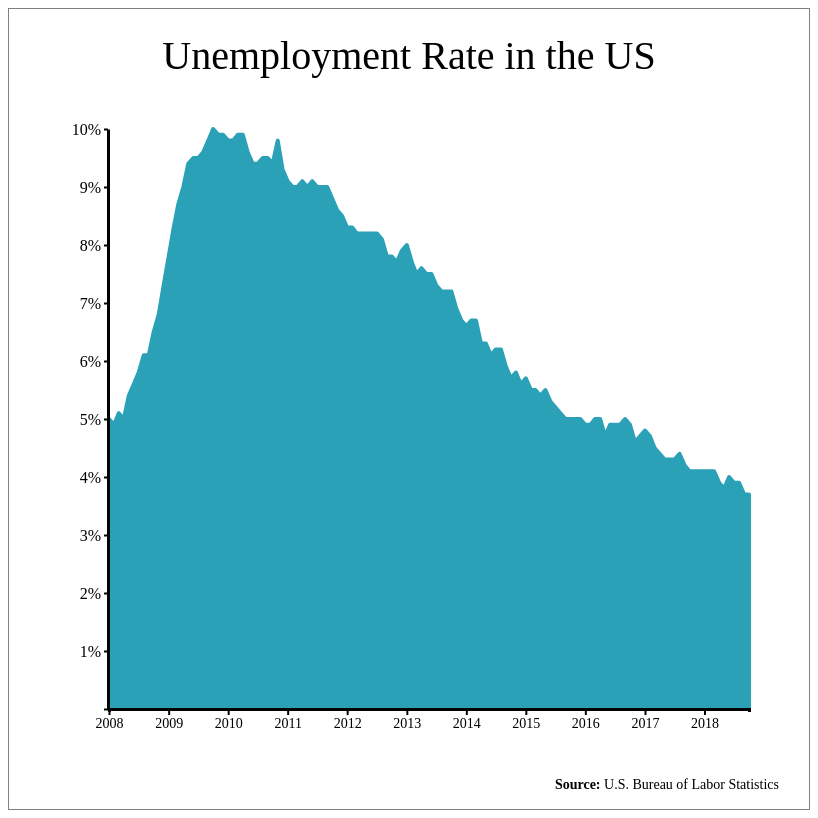
D3 v5 page, settled after 480 driven frames (8 s of simulated time); the page loaded 1 data file(s).


// ── ../assets/mdsColors.js
mdsColors = {
    blue: "#2AA1B7"
}
// ── main.js
const margins = {
  top: 120,
  bottom: 100,
  left: 100,
  right: 60
};

const svgHeight = svgWidth = 800;
const chartWidth = svgWidth - margins.left - margins.right;
const chartHeight = svgHeight - margins.top - margins.bottom;
var canvas = d3.select("#chart-area")
    .append("svg")
      .attr("width", svgWidth)
      .attr("height", svgHeight);

const chart = canvas.append("g")
      .attr("transform", `translate(${margins.left},${margins.top})`);

// Title
canvas.append('text')
  .text('Unemployment Rate in the US')
  .attr('y', 60)
  .attr('x', svgWidth / 2)
  .attr('text-anchor', 'middle')
  .attr('font-family', 'Montserrat')
  .attr('font-size', 40)
  .attr('font-weight', 500)

// Author
// canvas.append('text')
//   .text('@Bryukh')
//   .attr('y', svgHeight - 25)
//   .attr('x', 40)
//   .attr('text-anchor', 'start')
//   .attr('font-family', 'Montserrat')
//   .attr('font-size', 20)
//   .attr('font-weight', 500)
canvas.append("svg:image")
  .attr('xlink:href', '../assets/logos/MDS_URL_trans_borderless.png')
  .attr('x', 40)
  .attr('y', svgHeight - 40)
  .attr('height', 20)
// Source
const sourceText = canvas.append('text')
  .attr('y', svgHeight - 20)
  .attr('x', svgWidth - 30)
  .attr('text-anchor', 'end')
  .attr("baseline", "bottom")
  .attr('font-family', 'Montserrat')
  .attr('font-size', 14)
  .attr('font-weight', 400);
sourceText
  .append('tspan')
  .text('Source: ')
  .attr('font-weight', 600);
sourceText
  .append('tspan')
  .text('U.S. Bureau of Labor Statistics');
// sourceText
//   .append('tspan')
//   .text('World Economic Forum')
//   .attr('dy', 14)
//   .attr('x', svgWidth - 30);


d3.csv("data.csv").then((data) => {
  const cData = [];
  data.forEach(row => {
    for (const [key, value] of Object.entries(row)) {
      if (key !== "Year" && !isNaN(value)) {
        cData.push({
          date: new Date(`${key}-01-${row.Year}`),
          value: +value});
      }
    }
  });
  cData.sort((a, b) => d3.ascending(a.date, b.date));
  cData.unshift({value: 0, date: cData[0].date});
  cData.push({value: 0, date: cData[cData.length-1].date});
  const x = d3.scaleTime()
    .domain(d3.extent(cData, d => d.date))
    .range([0, chartWidth]);
  const xAxisCall = d3.axisBottom(x)
    // .tickFormat(d3.timeFormat("%Y-%B"))
    .tickSizeOuter(3);
  const xAxis = canvas.append("g")
    .attr("transform", `translate(${margins.left},${svgHeight - margins.bottom})`)
    .call(xAxisCall);
  xAxis.select("path")
    .attr("stroke-width", 3);
  xAxis.selectAll("line")
    .attr("stroke-width", 2);
  xAxis.selectAll("text")
    .attr('font-family', 'Montserrat')
    .attr('font-size', 14)
    .attr('font-weight', 400);

  const y = d3.scaleLinear()
    .domain([0, d3.max(cData, d => d.value)])
    .range([chartHeight, 0])
  const yAxisCall = d3.axisLeft(y)
    .tickFormat(d => d + "%")
    .ticks(10)
    .tickSizeInner(4)
    .tickSizeOuter(0);
  const yAxis = canvas.append("g")
    .attr("transform", `translate(${margins.left-1},${margins.top})`)
    .call(yAxisCall);
    // .call(g => g.select(".domain").remove())
  yAxis.select(".tick:first-of-type text").remove();
  yAxis.select("path")
    .attr("stroke-width", 3);
  yAxis.selectAll("line")
    .attr("stroke-width", 2);
  yAxis.selectAll("text")
    .attr('font-family', 'Montserrat')
    .attr('font-size', 16)
    .attr('font-weight', 500);
  const line = d3.line()
    .defined(d => !isNaN(d.value))
    .x(d => x(d.date))
    .y(d => y(d.value))

  chart.append("path")
    .data([cData])
    .attr("fill", mdsColors.blue)
    .attr("stroke", mdsColors.blue)
    .attr("stroke-width", 4)
    .attr("stroke-linejoin", "round")
    .attr("stroke-linecap", "round")
    .attr("d", line);



  // const countries = canvas.selectAll()
  //     .data(data)
  //     .enter()
  //   .append("g")
  //     .attr("transform", (el, i) => getCountryTranslate(i));
  
  // countries
  //   .append("rect")
  //     .attr('x', (el) => {
  //       if (el.Country == "Switzerland") {return 10};
  //       return 3})
  //     .attr('y', 0)
  //     .attr('width', (el) => {
  //       if (el.Country == "Switzerland") {return 30};
  //       if (el.Country == "Nepal") {return 0};
  //       return colWidth-7})
  //     .attr('height', 30)
  //     .attr('fill', "none")
  //     .attr('stroke', '#000000')
  //     .attr('stroke-width', 1);

  // countries
  //   .append("svg:image")
  //     .attr("x", 2)
  //     .attr("y", -8.5)
  //     .attr("width", `${colWidth - 5}px`)
  //     // .attr("height", "40px")
  //     .attr("xlink:href", el => `../assets/flags64/${el.Country}.png`);
  
  // countries
  //   .append("text")
  //     .text((el) => el.score)
  //     .attr('x', colWidth / 2)
  //     .attr('y', 52)
  //     .attr('text-anchor', 'middle')
  //     .attr('font-family', 'Montserrat')
  //     .attr('font-size', 20)
  //     .attr('font-weight', 600)
})


### data: data.csv
Year, 01, 02, 03, 04, 05, 06, 07, 08, 09, 10, 11, 12
2008, 5.0, 4.9, 5.1, 5.0, 5.4, 5.6, 5.8, 6.1, 6.1, 6.5, 6.8, 7.3
2009, 7.8, 8.3, 8.7, 9.0, 9.4, 9.5, 9.5, 9.6, 9.8, 10.0, 9.9, 9.9
2010, 9.8, 9.8, 9.9, 9.9, 9.6, 9.4, 9.4, 9.5, 9.5, 9.4, 9.8, 9.3
2011, 9.1, 9.0, 9.0, 9.1, 9.0, 9.1, 9.0, 9.0, 9.0, 8.8, 8.6, 8.5
2012, 8.3, 8.3, 8.2, 8.2, 8.2, 8.2, 8.2, 8.1, 7.8, 7.8, 7.7, 7.9
2013, 8.0, 7.7, 7.5, 7.6, 7.5, 7.5, 7.3, 7.2, 7.2, 7.2, 6.9, 6.7
2014, 6.6, 6.7, 6.7, 6.3, 6.3, 6.1, 6.2, 6.2, 5.9, 5.7, 5.8, 5.6
2015, 5.7, 5.5, 5.5, 5.4, 5.5, 5.3, 5.2, 5.1, 5.0, 5.0, 5.0, 5.0
2016, 4.9, 4.9, 5.0, 5.0, 4.7, 4.9, 4.9, 4.9, 5.0, 4.9, 4.6, 4.7
2017, 4.8, 4.7, 4.5, 4.4, 4.3, 4.3, 4.3, 4.4, 4.2, 4.1, 4.1, 4.1
2018, 4.1, 4.1, 4.1, 3.9, 3.8, 4.0, 3.9, 3.9, 3.7, 3.7, NaN, Nan